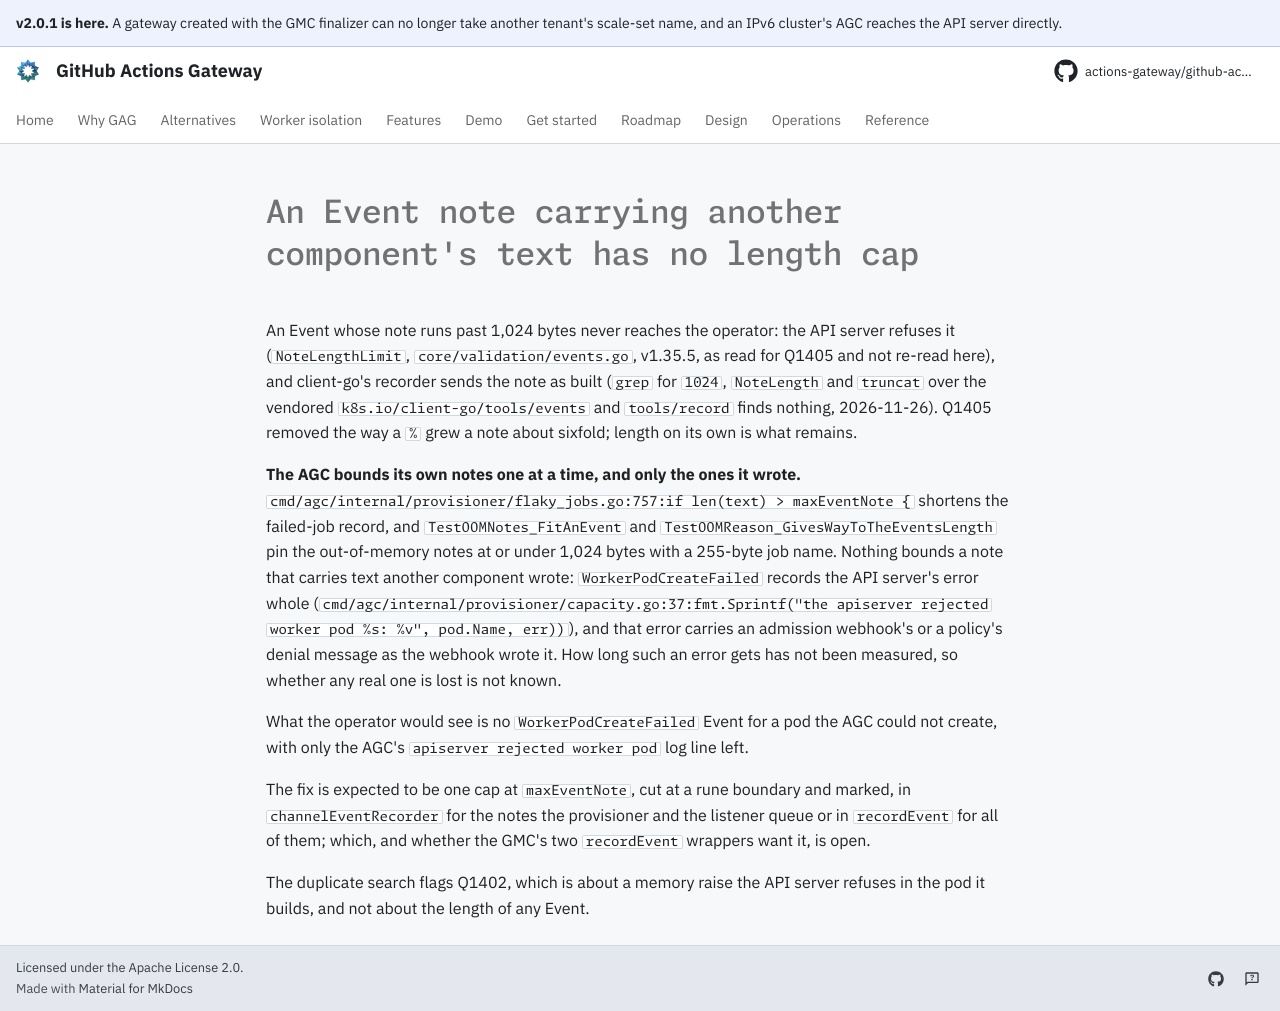

repository: actions-gateway/github-actions-gateway · page: dev/queue/Q1423/index.html · generator: mkdocs

---
id: Q1423
rank: b6cv
labels:
    - bug
status: ready
size: S
target: ../design/04-operational-flows.md
---

# An Event note carrying another component's text has no length cap

An Event whose note runs past 1,024 bytes never reaches the operator: the API server refuses it (`NoteLengthLimit`, `core/validation/events.go`, v1.35.5, as read for Q1405 and not re-read here), and client-go's recorder sends the note as built (`grep` for `1024`, `NoteLength` and `truncat` over the vendored `k8s.io/client-go/tools/events` and `tools/record` finds nothing, 2026-11-26).
Q1405 removed the way a `%` grew a note about sixfold; length on its own is what remains.

**The AGC bounds its own notes one at a time, and only the ones it wrote.** `cmd/agc/internal/provisioner/flaky_jobs.go:757:if len(text) > maxEventNote {` shortens the failed-job record, and `TestOOMNotes_FitAnEvent` and `TestOOMReason_GivesWayToTheEventsLength` pin the out-of-memory notes at or under 1,024 bytes with a 255-byte job name.
Nothing bounds a note that carries text another component wrote: `WorkerPodCreateFailed` records the API server's error whole (`cmd/agc/internal/provisioner/capacity.go:37:fmt.Sprintf("the apiserver rejected worker pod %s: %v", pod.Name, err))`), and that error carries an admission webhook's or a policy's denial message as the webhook wrote it.
How long such an error gets has not been measured, so whether any real one is lost is not known.

What the operator would see is no `WorkerPodCreateFailed` Event for a pod the AGC could not create, with only the AGC's `apiserver rejected worker pod` log line left.

The fix is expected to be one cap at `maxEventNote`, cut at a rune boundary and marked, in `channelEventRecorder` for the notes the provisioner and the listener queue or in `recordEvent` for all of them; which, and whether the GMC's two `recordEvent` wrappers want it, is open.

The duplicate search flags Q1402, which is about a memory raise the API server refuses in the pod it builds, and not about the length of any Event.
